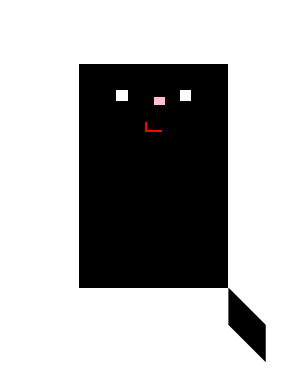

Recreate this plot in Python.
#Задание повышенной сложности 1
import matplotlib.pyplot as plt
import numpy as np

# Функция для рисования головы кота
def draw_head(ax):
    x = [-1, -1, 1, 1]
    y = [1, -1, -1, 1]
    ax.fill(x, y, 'k')

# Функция для рисования ушей кота
def draw_ears(ax):
    ear_left_x = [-1.5, -1.75, -1.5]
    ear_left_y = [1, 1.5, 1]
    ear_right_x = [1.5, 1.75, 1.5]
    ear_right_y = [1, 1.5, 1]
    ax.fill(ear_left_x, ear_left_y, 'k')
    ax.fill(ear_right_x, ear_right_y, 'k')

# Функция для рисования глаз кота
def draw_eyes(ax):
    eye_left_x = [-0.5, -0.5, -0.35, -0.35]
    eye_left_y = [0.5, 0.65, 0.65, 0.5]
    eye_right_x = [0.5, 0.5, 0.35, 0.35]
    eye_right_y = [0.5, 0.65, 0.65, 0.5]
    ax.fill(eye_left_x, eye_left_y, 'w')
    ax.fill(eye_right_x, eye_right_y, 'w')

# Функция для рисования носа кота
def draw_nose(ax):
    nose_x = [0, 0, 0.15, 0.15]
    nose_y = [0.45, 0.55, 0.55, 0.45]
    ax.fill(nose_x, nose_y, 'pink')

# Функция для рисования рта кота
def draw_mouth(ax):
    mouth_x = [0, 0.1, -0.1, -0.1]
    mouth_y = [0.1, 0.1, 0.1, 0.2]
    ax.plot(mouth_x, mouth_y, 'r')

# Функция для рисования туловища кота
def draw_body(ax):
    body_x = [-1, -1, 1, 1]
    body_y = [-1, -2, -2, -1]
    ax.fill(body_x, body_y, 'k')

# Функция для рисования лап кота
def draw_legs(ax):
    leg_left_x = [-0.5, -0.5, -0.75, -0.75]
    leg_left_y = [-1, -1.5, -1.5, -1]
    leg_right_x = [0.5, 0.5, 0.75, 0.75]
    leg_right_y = [-1, -1.5, -1.5, -1]
    ax.fill(leg_left_x, leg_left_y, 'k')
    ax.fill(leg_right_x, leg_right_y, 'k')

# Функция для рисования хвоста кота
def draw_tail(ax):
    tail_x = [1, 1.5, 1.5, 1]
    tail_y = [-2, -2.5, -3, -2.5]
    ax.fill(tail_x, tail_y, 'k')

# Основная функция для рисования кота
def draw_cat():
    fig, ax = plt.subplots()
    ax.set_aspect('equal')
    ax.axis('off')

    draw_head(ax)
    draw_ears(ax)
    draw_eyes(ax)
    draw_nose(ax)
    draw_mouth(ax)
    draw_body(ax)
    draw_legs(ax)
    draw_tail(ax)

    plt.show()

# Вызываем основную функцию
draw_cat()

